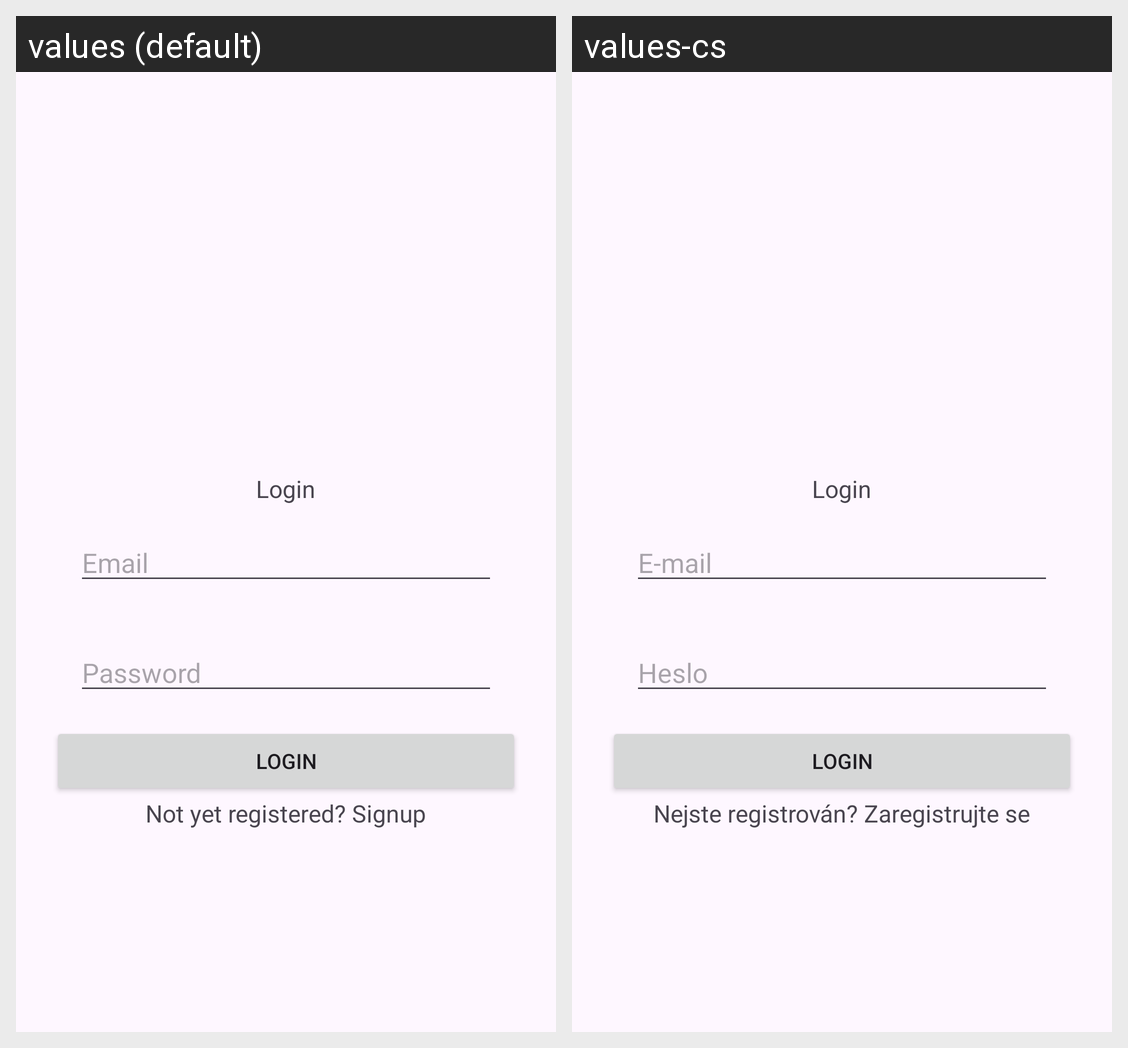

Here is an Android app screen in its default locale and in the app's own translations. Write out the translated-string differences for the strings that appear on this screen.
Android screen res/layout/activity_login.xml rendered under 2 locales, left to right: values (default), values-cs. Device: Nexus 5 (rendered at 1080×1920; each locale shown at half size, 540×960, under a caption strip naming it); theme Theme.Erasmus.
Strings drawn on this screen, with the default value and each locale's value (text and hints the layout hard-codes, and strings that could not be matched under every locale, appear in the picture but are not listed):

login
  values: Login
  values-cs: Login

username
  values: Email
  values-cs: E-mail

password
  values: Password
  values-cs: Heslo

not_yet_registered_signup
  values: Not yet registered? Signup
  values-cs: Nejste registrován? Zaregistrujte se
